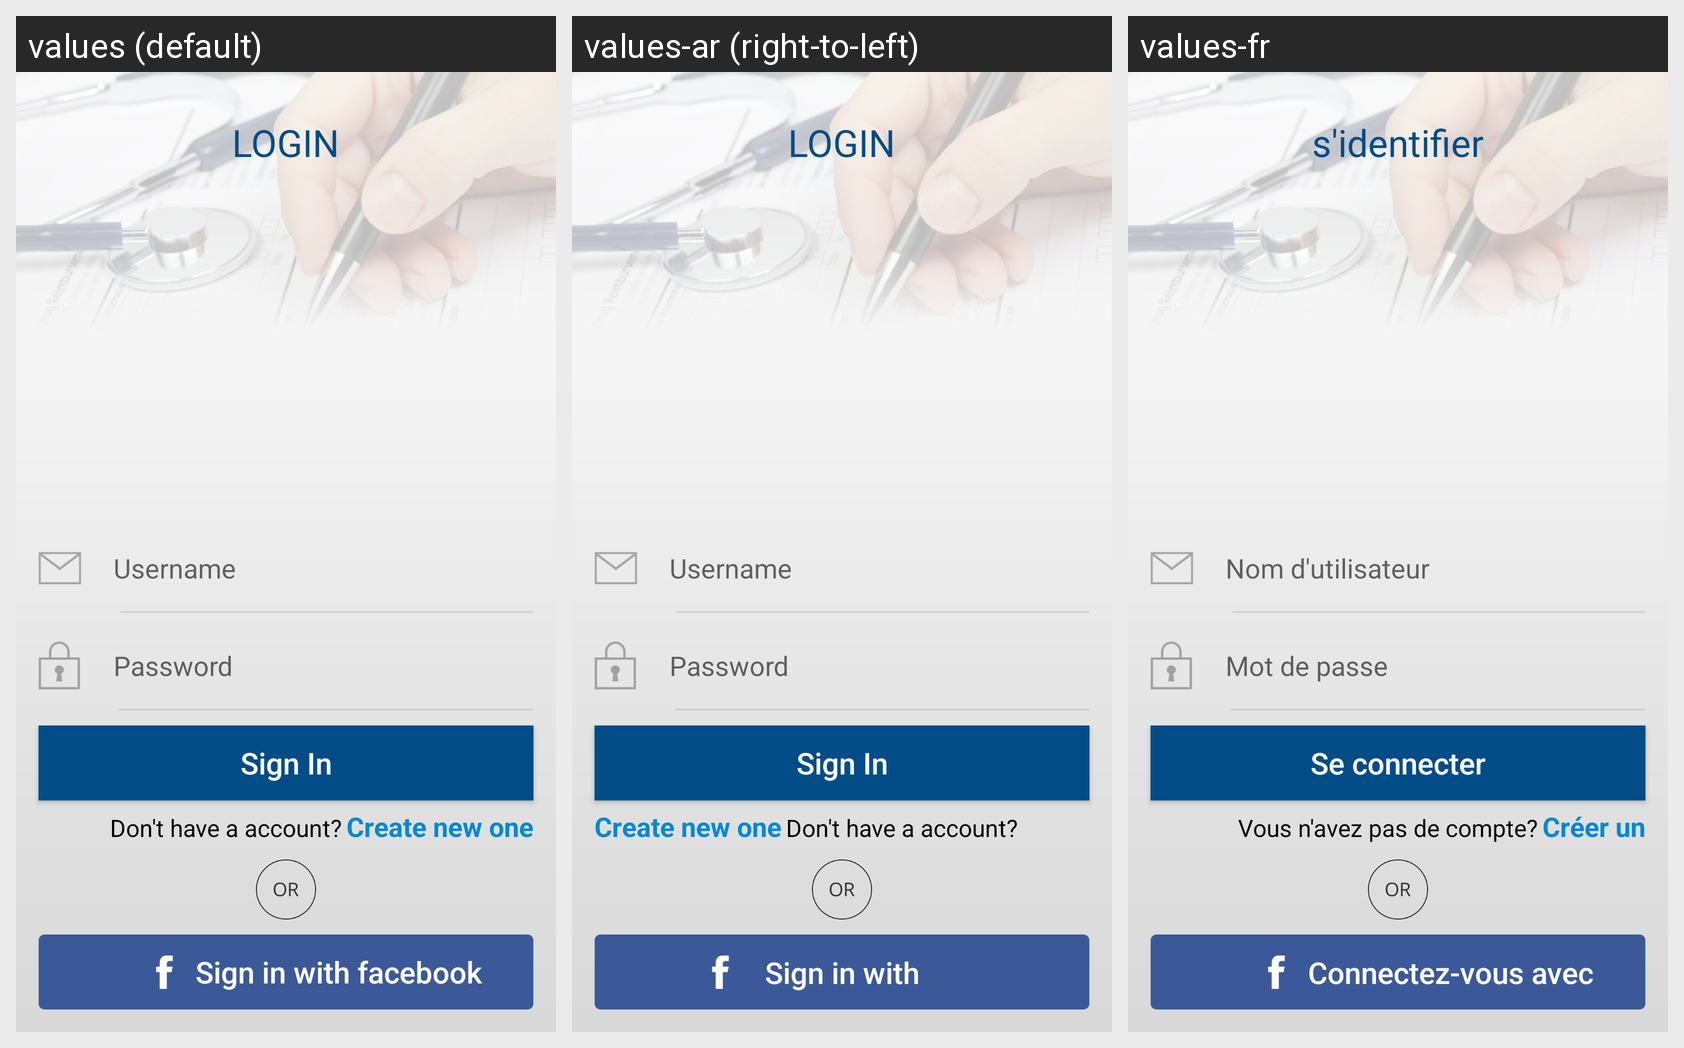

Translations of the strings shown on this Android screen, per locale in the grid:
Android screen res/layout/activity_login.xml rendered under 3 locales, left to right: values (default), values-ar (right-to-left), values-fr. Device: Nexus 5 (rendered at 1080×1920; each locale shown at half size, 540×960, under a caption strip naming it); theme AppTheme.
Strings drawn on this screen, with the default value and each locale's value (text and hints the layout hard-codes, and strings that could not be matched under every locale, appear in the picture but are not listed):

sign_in_with_facebook
  values: Sign in with facebook
  values-ar: Sign in with facebook  [not translated; the default value is used]
  values-fr: Connectez-vous avec Facebook

dont_have_account_txt
  values: Don't have a account?
  values-ar: Don't have a account?  [not translated; the default value is used]
  values-fr: Vous n'avez pas de compte?

create_new_one_txt
  values: Create new one
  values-ar: Create new one  [not translated; the default value is used]
  values-fr: Créer un

sign_in_txt
  values: Sign In
  values-ar: Sign In  [not translated; the default value is used]
  values-fr: Se connecter

username_txt
  values: Username
  values-ar: Username  [not translated; the default value is used]
  values-fr: Nom d'utilisateur

password_txt
  values: Password
  values-ar: Password  [not translated; the default value is used]
  values-fr: Mot de passe

login_txt
  values: LOGIN
  values-ar: LOGIN  [not translated; the default value is used]
  values-fr: s'identifier
